Labelled photos from "classifier_dataset", an image-classification folder in yagit21/mtg_scanner_application. The possible labels are: Abandoned Outpost, Alluring Siren, Angelic Accord, archangel s light, Artifact Mutation, Augury Owl, Blood Artist, Boros Charm, Canal Monitor, Crippling Chill, Crosswinds, Cryptolith Fragment, Cyclops of One-Eyed Pass, Deception, Descendant of Soramaro, Dread Presence, Drunau Corpse Trawler, Duergar Hedge-Mage, Embodiment of Fury, Extinguish, Foul-Tongue Shriek, Frenemy of the Guildpact, Ghoulsteed, Gladecover Scout, Glimmer of Genius, Guiltfeeder, Harness the Storm, Hatchery Spider, I m rubber you re glue, imp s mischief, Impulsive Maneuvers, Karmic Justice, Kruin Striker, Lava Tubes, Lord of the Pit, Maelstrom Pulse, Mass Hysteria, Mazirek Kraul Death Priest, Merrow Harbinger, Mirri the Cursed Avatar, Mouth, Primal Druid, Puppeteer Clique, Ray of Erasure, Reach of Shadows, Rib Cage Spider, Riptide Mangler, rofellos s gift, Savvy Hunter, Shivan Raptor, Smelt, Spectral Reserves, Thriving Rats, Torch Fiend, Trap Essence, Ulvenwald Abomination, Vexing Scuttler, Vivid Creek, Warthog, Zhalfirin Decoy.

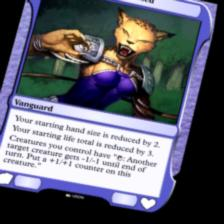
Label: Mirri the Cursed Avatar

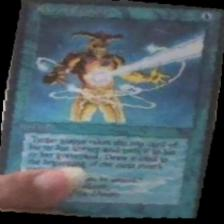
Label: Ray of Erasure

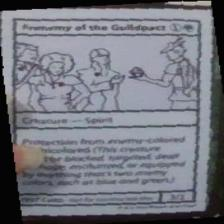
Label: Frenemy of the Guildpact

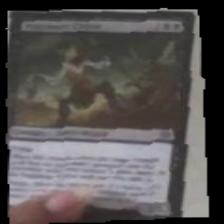
Label: Puppeteer Clique

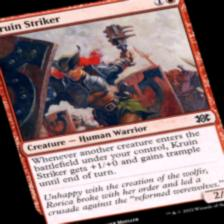
Label: Kruin Striker

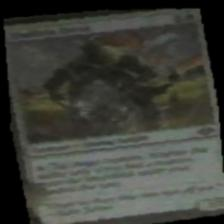
Label: Zhalfirin Decoy
